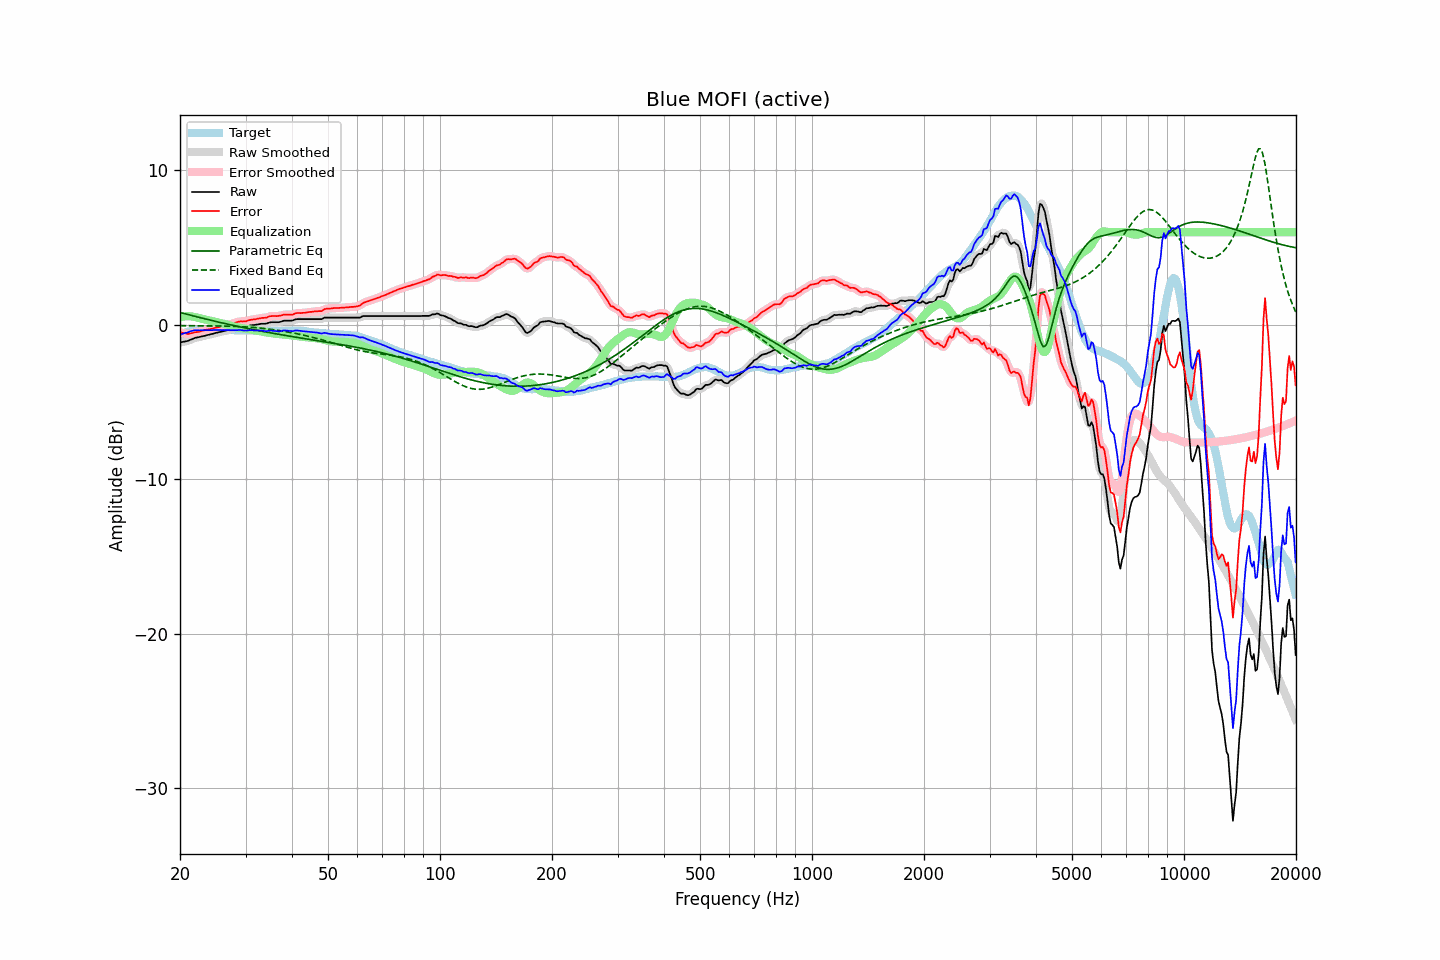

Values plotted in this chart, from the file beside it:
frequency, raw, error, smoothed, error_smoothed, equalization, parametric_eq, fixed_band_eq, equalized_raw, equalized_smoothed, target
20.00, -1.14, -0.48, -1.14, -0.47, 0.49, 0.80, -0.06, -0.65, -0.64, -0.66
20.20, -1.12, -0.51, -1.12, -0.51, 0.52, 0.77, -0.06, -0.61, -0.61, -0.61
20.40, -1.10, -0.54, -1.11, -0.54, 0.53, 0.74, -0.06, -0.57, -0.57, -0.56
20.61, -1.08, -0.55, -1.08, -0.56, 0.55, 0.72, -0.06, -0.54, -0.54, -0.54
20.81, -1.06, -0.58, -1.06, -0.58, 0.55, 0.69, -0.06, -0.51, -0.51, -0.49
21.02, -1.04, -0.60, -1.03, -0.58, 0.56, 0.66, -0.06, -0.49, -0.48, -0.45
21.23, -0.99, -0.57, -1.00, -0.57, 0.55, 0.64, -0.06, -0.44, -0.44, -0.43
21.44, -0.95, -0.54, -0.95, -0.55, 0.55, 0.61, -0.06, -0.40, -0.41, -0.41
21.66, -0.91, -0.53, -0.91, -0.52, 0.53, 0.58, -0.06, -0.38, -0.38, -0.39
21.87, -0.86, -0.48, -0.87, -0.50, 0.51, 0.56, -0.06, -0.35, -0.36, -0.38
22.09, -0.83, -0.47, -0.84, -0.48, 0.48, 0.53, -0.06, -0.35, -0.35, -0.36
22.31, -0.81, -0.46, -0.81, -0.46, 0.46, 0.50, -0.06, -0.35, -0.35, -0.35
22.54, -0.79, -0.44, -0.79, -0.44, 0.43, 0.48, -0.06, -0.36, -0.35, -0.35
22.76, -0.76, -0.41, -0.77, -0.42, 0.41, 0.45, -0.06, -0.35, -0.36, -0.35
22.99, -0.74, -0.38, -0.74, -0.39, 0.39, 0.43, -0.07, -0.36, -0.36, -0.36
23.22, -0.72, -0.36, -0.72, -0.36, 0.36, 0.40, -0.07, -0.36, -0.35, -0.36
23.45, -0.69, -0.33, -0.69, -0.33, 0.34, 0.37, -0.07, -0.35, -0.35, -0.36
23.69, -0.66, -0.31, -0.66, -0.31, 0.32, 0.35, -0.07, -0.35, -0.35, -0.35
23.92, -0.64, -0.29, -0.64, -0.29, 0.29, 0.32, -0.07, -0.35, -0.35, -0.35
24.16, -0.61, -0.27, -0.61, -0.27, 0.27, 0.30, -0.07, -0.34, -0.35, -0.34
24.40, -0.59, -0.26, -0.59, -0.25, 0.24, 0.27, -0.07, -0.35, -0.34, -0.33
24.65, -0.56, -0.22, -0.56, -0.22, 0.22, 0.25, -0.07, -0.34, -0.34, -0.34
24.89, -0.53, -0.19, -0.53, -0.19, 0.20, 0.22, -0.07, -0.33, -0.34, -0.34
25.14, -0.51, -0.17, -0.51, -0.17, 0.17, 0.20, -0.08, -0.34, -0.33, -0.34
25.39, -0.48, -0.15, -0.48, -0.15, 0.15, 0.17, -0.08, -0.33, -0.34, -0.33
25.65, -0.46, -0.13, -0.46, -0.12, 0.12, 0.15, -0.08, -0.34, -0.34, -0.33
25.91, -0.44, -0.10, -0.44, -0.10, 0.10, 0.13, -0.08, -0.34, -0.34, -0.34
26.16, -0.41, -0.07, -0.42, -0.07, 0.07, 0.10, -0.08, -0.34, -0.34, -0.34
26.43, -0.39, -0.05, -0.39, -0.04, 0.05, 0.08, -0.08, -0.34, -0.34, -0.35
26.69, -0.36, -0.02, -0.36, -0.02, 0.02, 0.06, -0.09, -0.34, -0.34, -0.35
26.96, -0.33, 0.00, -0.34, 0.00, -0.01, 0.03, -0.09, -0.34, -0.34, -0.34
27.23, -0.31, 0.03, -0.31, 0.03, -0.04, 0.01, -0.09, -0.35, -0.35, -0.34
27.50, -0.28, 0.06, -0.28, 0.06, -0.07, -0.01, -0.09, -0.35, -0.35, -0.34
27.77, -0.25, 0.10, -0.25, 0.09, -0.10, -0.04, -0.10, -0.35, -0.35, -0.35
28.05, -0.22, 0.13, -0.22, 0.13, -0.13, -0.06, -0.10, -0.35, -0.35, -0.35
28.33, -0.20, 0.16, -0.20, 0.16, -0.15, -0.08, -0.10, -0.35, -0.35, -0.36
28.62, -0.17, 0.19, -0.17, 0.19, -0.17, -0.10, -0.11, -0.35, -0.34, -0.36
28.90, -0.14, 0.21, -0.15, 0.21, -0.19, -0.13, -0.11, -0.33, -0.34, -0.35
29.19, -0.13, 0.23, -0.13, 0.22, -0.21, -0.15, -0.12, -0.34, -0.34, -0.36
29.48, -0.13, 0.21, -0.13, 0.22, -0.23, -0.17, -0.12, -0.36, -0.36, -0.34
29.78, -0.13, 0.22, -0.13, 0.22, -0.24, -0.19, -0.13, -0.37, -0.37, -0.35
30.08, -0.12, 0.22, -0.12, 0.23, -0.26, -0.21, -0.13, -0.38, -0.37, -0.35
30.38, -0.09, 0.26, -0.09, 0.26, -0.27, -0.23, -0.14, -0.36, -0.36, -0.36
30.68, -0.06, 0.30, -0.06, 0.29, -0.29, -0.26, -0.15, -0.35, -0.35, -0.36
30.99, -0.03, 0.33, -0.04, 0.32, -0.31, -0.28, -0.16, -0.34, -0.34, -0.36
31.30, -0.02, 0.34, -0.02, 0.34, -0.33, -0.30, -0.16, -0.35, -0.35, -0.36
31.61, -0.01, 0.35, -0.01, 0.35, -0.35, -0.32, -0.17, -0.36, -0.36, -0.36
31.93, -0.00, 0.36, 0.00, 0.37, -0.37, -0.34, -0.18, -0.37, -0.37, -0.36
32.24, 0.02, 0.39, 0.02, 0.39, -0.39, -0.36, -0.19, -0.37, -0.37, -0.37
32.57, 0.04, 0.40, 0.04, 0.41, -0.40, -0.38, -0.20, -0.37, -0.36, -0.37
32.89, 0.06, 0.43, 0.06, 0.43, -0.42, -0.40, -0.21, -0.36, -0.36, -0.37
33.22, 0.07, 0.45, 0.06, 0.44, -0.44, -0.42, -0.22, -0.37, -0.37, -0.38
33.55, 0.07, 0.45, 0.07, 0.45, -0.46, -0.44, -0.23, -0.39, -0.39, -0.38
33.89, 0.07, 0.46, 0.08, 0.46, -0.48, -0.46, -0.25, -0.41, -0.40, -0.39
34.23, 0.09, 0.47, 0.10, 0.49, -0.50, -0.48, -0.26, -0.41, -0.40, -0.38
34.57, 0.13, 0.52, 0.12, 0.52, -0.52, -0.50, -0.27, -0.39, -0.39, -0.40
34.92, 0.16, 0.56, 0.15, 0.55, -0.53, -0.51, -0.28, -0.37, -0.38, -0.40
35.27, 0.17, 0.57, 0.17, 0.57, -0.54, -0.53, -0.30, -0.38, -0.38, -0.40
35.62, 0.17, 0.57, 0.17, 0.57, -0.56, -0.55, -0.31, -0.39, -0.39, -0.40
35.97, 0.17, 0.57, 0.17, 0.57, -0.57, -0.57, -0.33, -0.40, -0.40, -0.40
... 635 more rows
